Image classification data set "Augmented" (KunyitAlami/Pembelajaran-mesin-1-dataset on GitHub). Class labels (3): kosong, penuh, terisi.

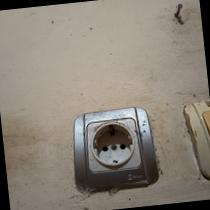
Label: kosong

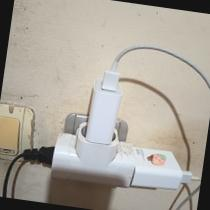
Label: penuh

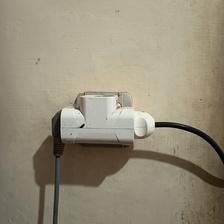
Label: terisi

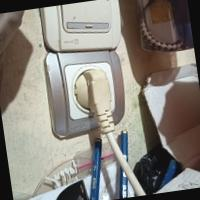
Label: penuh

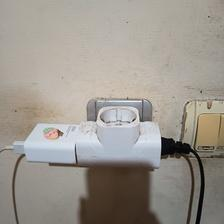
Label: terisi

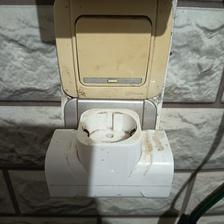
Label: kosong
